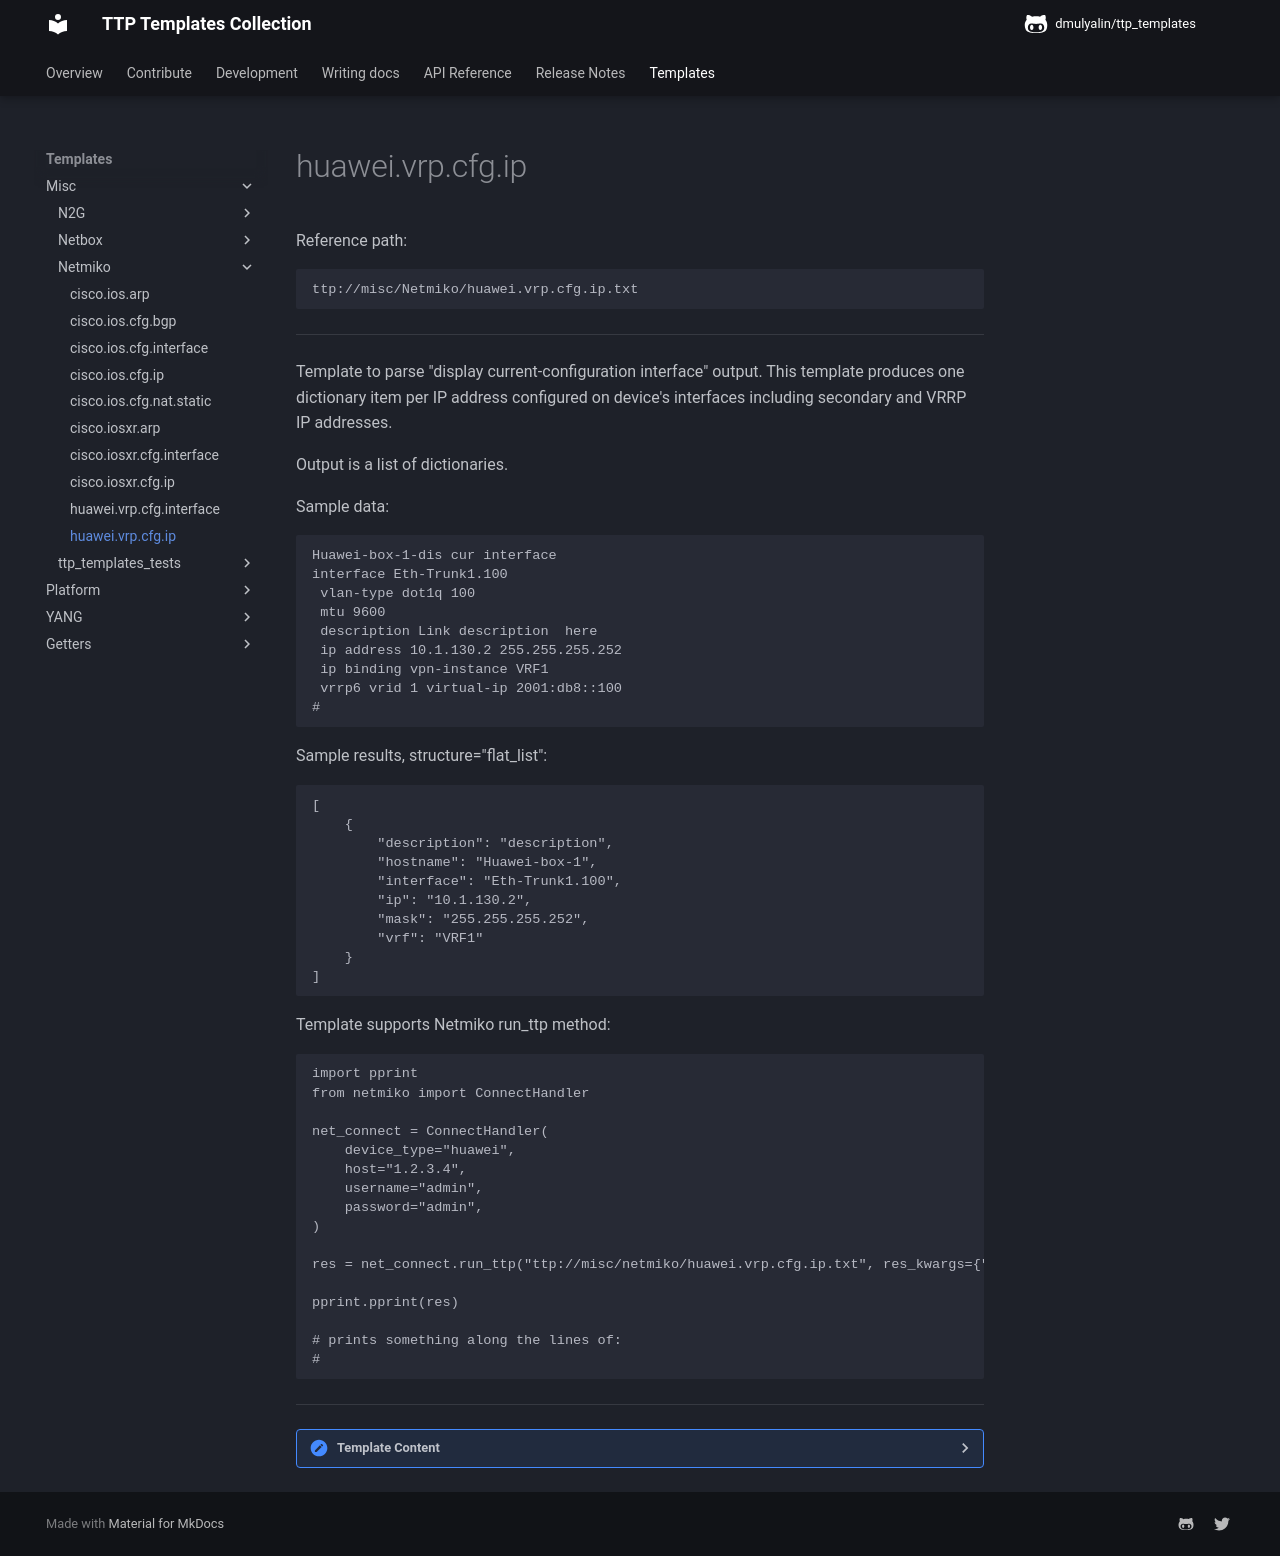

repository: dmulyalin/ttp_templates · page: ttp_templates/misc.Netmiko.huawei.vrp.cfg.ip/index.html · generator: mkdocs

Reference path:
```
ttp://misc/Netmiko/huawei.vrp.cfg.ip.txt
```

---



Template to parse "display current-configuration interface" output.
This template produces one dictionary item per IP address configured 
on device's interfaces including secondary and VRRP IP addresses. 

Output is a list of dictionaries. 

Sample data:
```
Huawei-box-1-dis cur interface
interface Eth-Trunk1.100
 vlan-type dot1q 100
 mtu 9600
 description Link description  here
 ip address 10.1.130.2 255.255.255.252
 ip binding vpn-instance VRF1
 vrrp6 vrid 1 virtual-ip 2001:db8::100
#
```
   
Sample results, structure="flat_list":
```
[
    {
        "description": "description",
        "hostname": "Huawei-box-1",
        "interface": "Eth-Trunk1.100",
        "ip": "10.1.130.2",
        "mask": "255.255.255.252",
        "vrf": "VRF1"
    }
]
```
  
Template supports Netmiko run_ttp method:
```
import pprint
from netmiko import ConnectHandler

net_connect = ConnectHandler(
    device_type="huawei",
    host="1.2.3.4",
    username="admin",
    password="admin",
)

res = net_connect.run_ttp("ttp://misc/netmiko/huawei.vrp.cfg.ip.txt", res_kwargs={"structure": "flat_list"})

pprint.pprint(res)

# prints something along the lines of:
# 
```



---

<details><summary>Template Content</summary>
```
<doc>
Template to parse "display current-configuration interface" output.
This template produces one dictionary item per IP address configured 
on device's interfaces including secondary and VRRP IP addresses. 

Output is a list of dictionaries. 

Sample data:
'''
Huawei-box-1-dis cur interface
interface Eth-Trunk1.100
 vlan-type dot1q 100
 mtu 9600
 description Link description  here
 ip address 10.1.130.2 255.255.255.252
 ip binding vpn-instance VRF1
 vrrp6 vrid 1 virtual-ip 2001:db8::100
#
'''
   
Sample results, structure="flat_list":
'''
[
    {
        "description": "description",
        "hostname": "Huawei-box-1",
        "interface": "Eth-Trunk1.100",
        "ip": "10.1.130.2",
        "mask": "255.255.255.252",
        "vrf": "VRF1"
    }
]
'''
  
Template supports Netmiko run_ttp method:
'''
import pprint
from netmiko import ConnectHandler

net_connect = ConnectHandler(
    device_type="huawei",
    host="1.2.3.4",
    username="admin",
    password="admin",
)

res = net_connect.run_ttp("ttp://misc/netmiko/huawei.vrp.cfg.ip.txt", res_kwargs={"structure": "flat_list"})

pprint.pprint(res)

# prints something along the lines of:
# 
'''
</doc>



<input>
commands = [
    "display current-configuration interface"
]
# need to keep prompt for "gethostname" to work
kwargs = {
    "strip_prompt": False,
    "strip_command": False
}
</input>

<vars>
hostname="gethostname"

record_all = [
    "record(interface)",
    "record(description)",
    "record(vrf)",
    "void()"
]

set_all = [
    "set(interface)",
    "set(description)",
    "set(vrf)",
    "set(hostname)"
]
</vars>

<group chain="record_all">
interface {{ interface | resuball("short_interface_names") }}
 description {{ description | re(".+") }}
 ip binding vpn-instance {{ vrf | default("default") }}
 <group name="/" chain="set_all" method="table">
 ip address {{ ipv4 | IP }} {{ mask }}
 ip address {{ ipv4 | IP | let("secondary", True) }} {{ mask }} sub
 ipv6 address {{ ipv6 | IPV6 | _exact_ }}/{{ mask }}
 vrrp vrid 1 virtual-ip {{ ipv4 | IP | let("vip", True) | let("vip_type", "VRRP") }}
 vrrp6 vrid 1 virtual-ip {{ ipv6 | IPV6 | let("vip", True) | let("vip_type", "VRRP") | _exact_ }}
 </group>
# {{ _end_ }}
</group>

```
</details>
